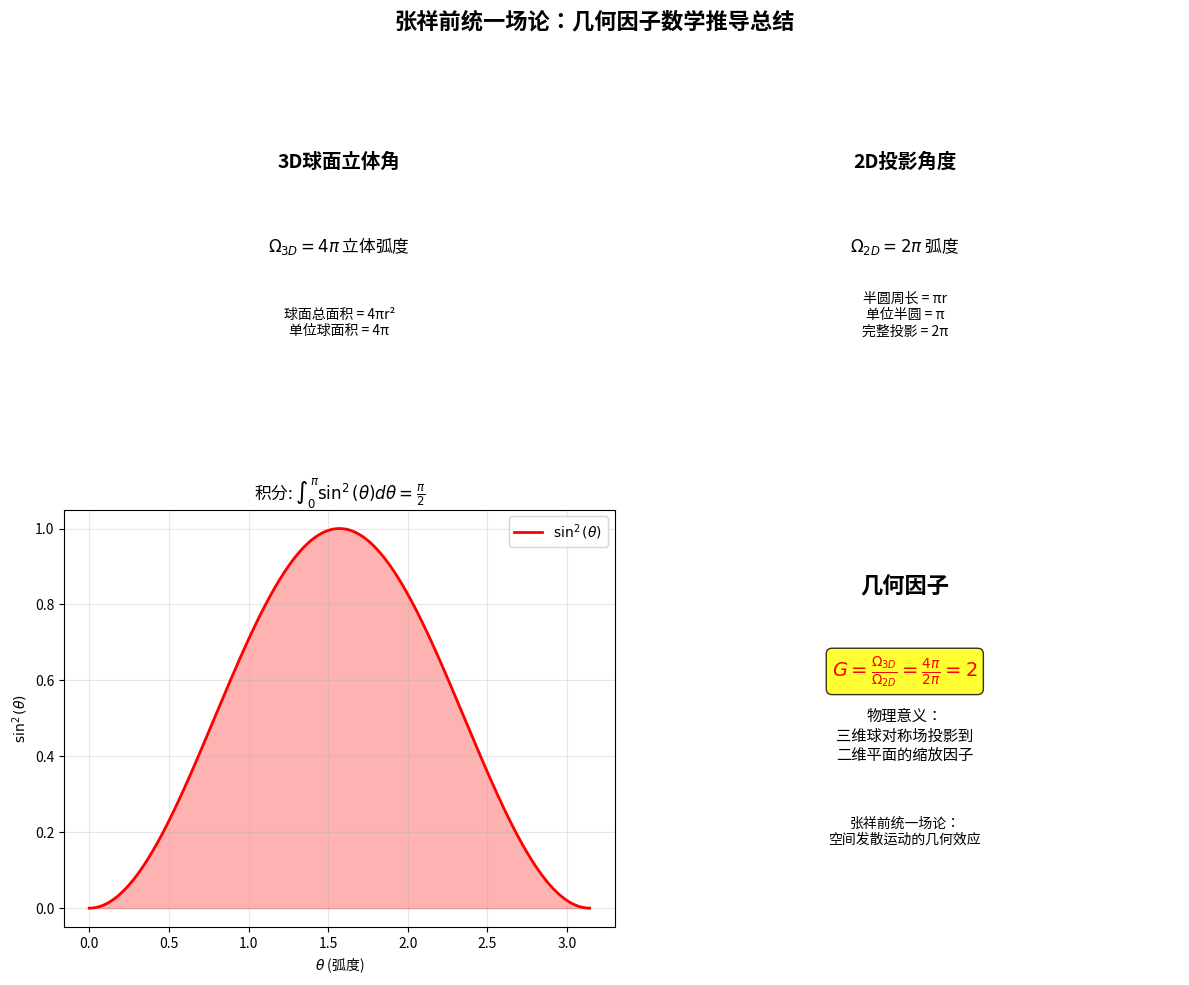

The matplotlib source for this figure:
#!/usr/bin/env python3
# -*- coding: utf-8 -*-
"""
简化版几何因子动画：3D球面到2D投影的核心变换
专注展示几何因子 G = 4π/2π = 2 的核心数学原理

核心动画内容：
1. 旋转的3D球面（4π立体角）
2. 实时投影到2D平面（2π角度）
3. 几何因子的动态计算
4. 数学公式的同步显示

作者：基于张祥前统一场论
"""

import numpy as np
import matplotlib.pyplot as plt
from mpl_toolkits.mplot3d import Axes3D
import matplotlib.animation as animation
from matplotlib.patches import Circle, Wedge
import time

# 设置显示参数
plt.rcParams['font.size'] = 10
plt.rcParams['figure.dpi'] = 100

class SimpleGeometricFactorAnimation:
    """简化的几何因子动画类"""
    
    def __init__(self):
        self.fig = None
        self.total_frames = 120
        
        # 颜色配置
        self.colors = {
            'sphere': '#FF4444',
            'projection': '#44AAFF', 
            'vectors': '#44FF44',
            'highlight': '#FFAA00',
            'text': '#000000'
        }
    
    def setup_animation(self):
        """设置动画布局"""
        self.fig = plt.figure(figsize=(16, 8))
        
        # 创建子图
        self.ax_3d = self.fig.add_subplot(121, projection='3d')
        self.ax_2d = self.fig.add_subplot(122)
        
        return self.fig
    
    def create_sphere_vectors(self, n_vectors=16):
        """创建球面矢量"""
        vectors = []
        
        # 在球面上均匀分布矢量
        for i in range(n_vectors):
            for j in range(n_vectors//2):
                theta = 2 * np.pi * i / n_vectors  # 方位角
                phi = np.pi * j / (n_vectors//2)   # 极角
                
                # 球坐标转直角坐标
                x = np.sin(phi) * np.cos(theta)
                y = np.sin(phi) * np.sin(theta)
                z = np.cos(phi)
                
                vectors.append([x, y, z])
        
        return np.array(vectors)
    
    def animate_frame(self, frame):
        """主动画函数"""
        # 清除画布
        self.ax_3d.clear()
        self.ax_2d.clear()
        
        # 计算旋转角度
        rotation = frame * 3 * np.pi / self.total_frames
        
        # === 3D球面动画 ===
        self.animate_3d_sphere(frame, rotation)
        
        # === 2D投影动画 ===
        self.animate_2d_projection(frame)
        
        # === 更新标题 ===
        progress = frame / self.total_frames * 100
        self.fig.suptitle(f'几何因子动画：G = 4π/2π = 2  |  进度: {progress:.0f}%', 
                         fontsize=14, fontweight='bold')
    
    def animate_3d_sphere(self, frame, rotation):
        """动画3D球面"""
        # 创建球面
        u = np.linspace(0, 2 * np.pi, 20)
        v = np.linspace(0, np.pi, 20)
        
        x = np.outer(np.cos(u), np.sin(v))
        y = np.outer(np.sin(u), np.sin(v))
        z = np.outer(np.ones(np.size(u)), np.cos(v))
        
        # 绘制半透明球面
        self.ax_3d.plot_surface(x, y, z, alpha=0.2, color=self.colors['sphere'])
        
        # 绘制球面网格
        self.ax_3d.plot_wireframe(x, y, z, alpha=0.3, color='gray', linewidth=0.5)
        
        # 创建发散矢量
        vectors = self.create_sphere_vectors(12)
        
        # 动态显示矢量（旋转效果）
        for i, vec in enumerate(vectors):
            if i % 3 == 0:  # 只显示部分矢量以避免过于密集
                # 应用旋转
                x_rot = vec[0] * np.cos(rotation) - vec[1] * np.sin(rotation)
                y_rot = vec[0] * np.sin(rotation) + vec[1] * np.cos(rotation)
                z_rot = vec[2]
                
                # 矢量长度随时间变化
                scale = 1.2 + 0.3 * np.sin(frame * 0.2 + i)
                
                self.ax_3d.quiver(0, 0, 0, x_rot*scale, y_rot*scale, z_rot*scale,
                                 color=self.colors['vectors'], alpha=0.8, 
                                 arrow_length_ratio=0.1, linewidth=2)
        
        # 突出显示赤道平面（投影平面）
        theta_plane = np.linspace(0, 2*np.pi, 50)
        x_plane = 1.5 * np.cos(theta_plane)
        y_plane = 1.5 * np.sin(theta_plane)
        z_plane = np.zeros_like(x_plane)
        
        self.ax_3d.plot(x_plane, y_plane, z_plane, 
                       color=self.colors['projection'], linewidth=3, alpha=0.8)
        
        # 设置3D图属性
        self.ax_3d.set_xlim([-2, 2])
        self.ax_3d.set_ylim([-2, 2])
        self.ax_3d.set_zlim([-2, 2])
        self.ax_3d.set_xlabel('X')
        self.ax_3d.set_ylabel('Y')
        self.ax_3d.set_zlabel('Z')
        self.ax_3d.set_title('3D球对称空间\n总立体角 = 4π 立体弧度', fontweight='bold')
        
        # 动态视角
        self.ax_3d.view_init(elev=20 + 10*np.sin(frame*0.1), azim=frame*2)
    
    def animate_2d_projection(self, frame):
        """动画2D投影"""
        # 绘制单位圆
        circle = Circle((0, 0), 1, fill=False, color=self.colors['sphere'], 
                       linewidth=3)
        self.ax_2d.add_patch(circle)
        
        # 计算投影进度
        projection_progress = (np.sin(frame * 0.1) + 1) / 2  # 0到1之间振荡
        
        # 绘制动态投影区域
        if projection_progress > 0:
            theta_max = np.pi * projection_progress
            theta = np.linspace(0, theta_max, 100)
            x_proj = np.cos(theta)
            y_proj = np.sin(theta)
            
            # 填充投影区域
            self.ax_2d.fill_between(x_proj, 0, y_proj, alpha=0.4, 
                                  color=self.colors['projection'])
            
            # 绘制投影矢量
            n_rays = max(1, int(12 * projection_progress))
            for i in range(n_rays):
                angle = theta_max * i / max(1, n_rays-1) if n_rays > 1 else 0
                x_end = np.cos(angle)
                y_end = np.sin(angle)
                
                # 矢量颜色渐变
                alpha = 1 - (angle / np.pi) * 0.5
                self.ax_2d.arrow(0, 0, x_end, y_end, 
                               head_width=0.04, head_length=0.04,
                               fc=self.colors['vectors'], ec=self.colors['vectors'],
                               alpha=alpha, linewidth=1.5)
        
        # 绘制角度弧
        if projection_progress > 0.1:
            angle_deg = projection_progress * 180
            wedge = Wedge((0, 0), 0.3, 0, angle_deg, 
                         facecolor=self.colors['highlight'], alpha=0.6)
            self.ax_2d.add_patch(wedge)
            
            # 角度标签
            mid_angle = np.pi * projection_progress / 2
            label_x = 0.4 * np.cos(mid_angle)
            label_y = 0.4 * np.sin(mid_angle)
            self.ax_2d.text(label_x, label_y, f'{projection_progress*2:.1f}π', 
                          fontsize=12, color='red', fontweight='bold', ha='center')
        
        # 显示几何因子计算
        geometric_factor = 4 * np.pi / (2 * np.pi) if projection_progress > 0.5 else 0
        if geometric_factor > 0:
            self.ax_2d.text(0.02, 0.98, f'几何因子 G = 4π/2π = {geometric_factor:.1f}', 
                          transform=self.ax_2d.transAxes, fontsize=12, 
                          fontweight='bold', color='red',
                          bbox=dict(boxstyle="round,pad=0.3", facecolor='yellow', alpha=0.8))
        
        # 显示当前投影角度
        current_angle = projection_progress * 2 * np.pi
        self.ax_2d.text(0.02, 0.02, f'当前投影角: {current_angle:.2f} 弧度\n= {projection_progress*2:.1f}π', 
                      transform=self.ax_2d.transAxes, fontsize=10, 
                      bbox=dict(boxstyle="round,pad=0.2", facecolor='lightblue', alpha=0.7))
        
        # 设置2D图属性
        self.ax_2d.set_xlim([-1.3, 1.3])
        self.ax_2d.set_ylim([-0.3, 1.3])
        self.ax_2d.set_aspect('equal')
        self.ax_2d.grid(True, alpha=0.3)
        self.ax_2d.set_title('2D投影结果\n投影角度 = 2π 弧度', fontweight='bold')
        self.ax_2d.set_xlabel('X')
        self.ax_2d.set_ylabel('Y')
    
    def create_animation(self, interval=80):
        """创建动画"""
        # 设置图形
        self.setup_animation()
        
        # 创建动画对象
        anim = animation.FuncAnimation(
            self.fig, self.animate_frame, frames=self.total_frames,
            interval=interval, blit=False, repeat=True
        )
        
        return anim
    
    def save_animation(self, filename='几何因子动画.gif', fps=12):
        """保存动画为GIF"""
        anim = self.create_animation()
        print(f"正在保存动画为 {filename}...")
        anim.save(filename, writer='pillow', fps=fps, dpi=100)
        print(f"动画已保存！")
        return anim

def create_mathematical_summary():
    """创建数学总结图"""
    fig, axes = plt.subplots(2, 2, figsize=(12, 10))
    fig.suptitle('张祥前统一场论：几何因子数学推导总结', fontsize=16, fontweight='bold')
    
    # 1. 3D立体角
    ax1 = axes[0, 0]
    ax1.text(0.5, 0.7, '3D球面立体角', fontsize=14, ha='center', fontweight='bold')
    ax1.text(0.5, 0.5, r'$\Omega_{3D} = 4\pi$ 立体弧度', fontsize=12, ha='center')
    ax1.text(0.5, 0.3, '球面总面积 = 4πr²\n单位球面积 = 4π', fontsize=10, ha='center')
    ax1.set_xlim([0, 1])
    ax1.set_ylim([0, 1])
    ax1.axis('off')
    
    # 2. 2D投影角
    ax2 = axes[0, 1]
    ax2.text(0.5, 0.7, '2D投影角度', fontsize=14, ha='center', fontweight='bold')
    ax2.text(0.5, 0.5, r'$\Omega_{2D} = 2\pi$ 弧度', fontsize=12, ha='center')
    ax2.text(0.5, 0.3, '半圆周长 = πr\n单位半圆 = π\n完整投影 = 2π', fontsize=10, ha='center')
    ax2.set_xlim([0, 1])
    ax2.set_ylim([0, 1])
    ax2.axis('off')
    
    # 3. 积分推导
    ax3 = axes[1, 0]
    theta = np.linspace(0, np.pi, 1000)
    sin_squared = np.sin(theta) ** 2
    ax3.plot(theta, sin_squared, 'r-', linewidth=2, label=r'$\sin^2(\theta)$')
    ax3.fill_between(theta, 0, sin_squared, alpha=0.3, color='red')
    ax3.set_xlabel(r'$\theta$ (弧度)')
    ax3.set_ylabel(r'$\sin^2(\theta)$')
    ax3.set_title(r'积分: $\int_0^{\pi} \sin^2(\theta) d\theta = \frac{\pi}{2}$')
    ax3.grid(True, alpha=0.3)
    ax3.legend()
    
    # 4. 几何因子
    ax4 = axes[1, 1]
    ax4.text(0.5, 0.8, '几何因子', fontsize=16, ha='center', fontweight='bold')
    ax4.text(0.5, 0.6, r'$G = \frac{\Omega_{3D}}{\Omega_{2D}} = \frac{4\pi}{2\pi} = 2$', 
             fontsize=14, ha='center', color='red', fontweight='bold',
             bbox=dict(boxstyle="round,pad=0.3", facecolor='yellow', alpha=0.8))
    ax4.text(0.5, 0.4, '物理意义：\n三维球对称场投影到\n二维平面的缩放因子', 
             fontsize=11, ha='center')
    ax4.text(0.5, 0.2, '张祥前统一场论：\n空间发散运动的几何效应', 
             fontsize=10, ha='center', style='italic')
    ax4.set_xlim([0, 1])
    ax4.set_ylim([0, 1])
    ax4.axis('off')
    
    plt.tight_layout()
    return fig

def main():
    """主函数"""
    print("=" * 50)
    print("几何因子动画可视化")
    print("张祥前统一场论：G = 4π/2π = 2")
    print("=" * 50)
    
    # 创建动画
    animator = SimpleGeometricFactorAnimation()
    
    print("正在创建动画...")
    anim = animator.create_animation(interval=100)
    
    # 创建数学总结
    summary_fig = create_mathematical_summary()
    
    print("动画创建完成！")
    print("- 左侧：3D球对称空间发散场（4π立体角）")
    print("- 右侧：2D投影结果（2π角度）")
    print("- 几何因子：G = 4π/2π = 2")
    
    # 保存图像
    summary_fig.savefig('几何因子数学总结.png', dpi=300, bbox_inches='tight')
    print("数学总结图已保存为: 几何因子数学总结.png")
    
    # 显示动画
    plt.show()
    
    return animator, anim

if __name__ == "__main__":
    animator, animation_obj = main()